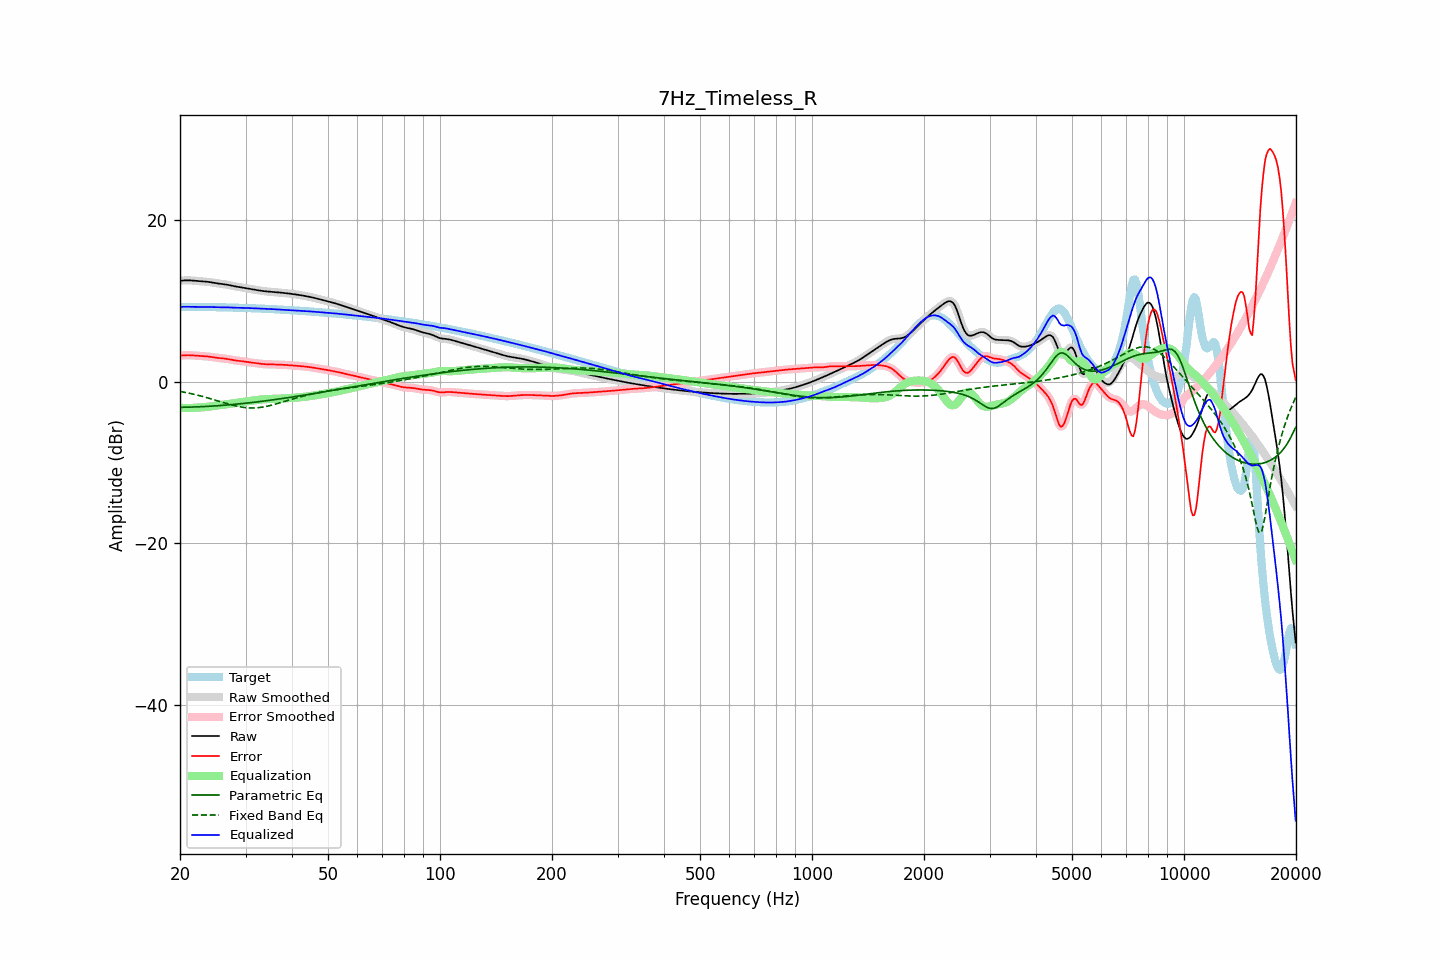

Values plotted in this chart, from the file beside it:
frequency, raw, error, smoothed, error_smoothed, equalization, parametric_eq, fixed_band_eq, equalized_raw, equalized_smoothed, target
20.00, 12.49, 3.21, 12.49, 3.21, -3.23, -3.18, -1.21, 9.26, 9.26, 9.27
20.20, 12.51, 3.24, 12.51, 3.24, -3.24, -3.18, -1.25, 9.27, 9.27, 9.27
20.40, 12.53, 3.26, 12.53, 3.26, -3.25, -3.18, -1.28, 9.28, 9.28, 9.27
20.61, 12.54, 3.27, 12.54, 3.27, -3.26, -3.17, -1.32, 9.28, 9.28, 9.27
20.81, 12.55, 3.28, 12.55, 3.28, -3.27, -3.17, -1.36, 9.28, 9.28, 9.27
21.02, 12.55, 3.28, 12.55, 3.28, -3.27, -3.16, -1.40, 9.28, 9.28, 9.27
21.23, 12.55, 3.28, 12.55, 3.27, -3.27, -3.16, -1.44, 9.28, 9.28, 9.27
21.44, 12.54, 3.27, 12.54, 3.27, -3.26, -3.15, -1.49, 9.27, 9.27, 9.27
21.66, 12.52, 3.25, 12.52, 3.25, -3.25, -3.14, -1.53, 9.27, 9.27, 9.27
21.87, 12.50, 3.24, 12.50, 3.24, -3.24, -3.14, -1.58, 9.26, 9.26, 9.27
22.09, 12.49, 3.22, 12.49, 3.22, -3.23, -3.13, -1.63, 9.26, 9.26, 9.26
22.31, 12.47, 3.21, 12.47, 3.21, -3.22, -3.12, -1.68, 9.26, 9.26, 9.26
22.54, 12.46, 3.20, 12.46, 3.20, -3.20, -3.11, -1.73, 9.25, 9.25, 9.26
22.76, 12.44, 3.19, 12.44, 3.19, -3.19, -3.10, -1.78, 9.25, 9.25, 9.25
22.99, 12.43, 3.17, 12.43, 3.17, -3.17, -3.09, -1.83, 9.25, 9.25, 9.25
23.22, 12.41, 3.16, 12.41, 3.16, -3.16, -3.08, -1.88, 9.25, 9.25, 9.25
23.45, 12.40, 3.15, 12.39, 3.14, -3.14, -3.07, -1.94, 9.26, 9.25, 9.25
23.69, 12.37, 3.12, 12.37, 3.12, -3.12, -3.06, -2.00, 9.25, 9.25, 9.25
23.92, 12.35, 3.10, 12.35, 3.10, -3.09, -3.05, -2.05, 9.25, 9.25, 9.25
24.16, 12.32, 3.07, 12.32, 3.07, -3.07, -3.04, -2.11, 9.25, 9.25, 9.24
24.40, 12.28, 3.04, 12.28, 3.04, -3.04, -3.03, -2.17, 9.24, 9.24, 9.24
24.65, 12.24, 3.01, 12.24, 3.01, -3.01, -3.01, -2.23, 9.23, 9.23, 9.24
24.89, 12.21, 2.98, 12.21, 2.98, -2.99, -3.00, -2.29, 9.22, 9.22, 9.23
25.14, 12.18, 2.95, 12.18, 2.95, -2.96, -2.99, -2.35, 9.22, 9.22, 9.23
25.39, 12.15, 2.93, 12.15, 2.93, -2.94, -2.97, -2.41, 9.21, 9.21, 9.22
25.65, 12.13, 2.91, 12.13, 2.91, -2.91, -2.96, -2.47, 9.21, 9.21, 9.22
25.91, 12.10, 2.89, 12.11, 2.89, -2.89, -2.94, -2.53, 9.21, 9.21, 9.21
26.16, 12.08, 2.87, 12.08, 2.87, -2.87, -2.93, -2.59, 9.21, 9.21, 9.21
26.43, 12.06, 2.85, 12.06, 2.85, -2.84, -2.91, -2.65, 9.21, 9.21, 9.20
26.69, 12.02, 2.82, 12.02, 2.82, -2.82, -2.90, -2.71, 9.21, 9.21, 9.20
26.96, 11.99, 2.79, 11.99, 2.79, -2.79, -2.88, -2.77, 9.20, 9.20, 9.20
27.23, 11.94, 2.76, 11.94, 2.76, -2.75, -2.86, -2.82, 9.19, 9.19, 9.19
27.50, 11.90, 2.72, 11.90, 2.72, -2.72, -2.84, -2.88, 9.18, 9.18, 9.18
27.77, 11.86, 2.68, 11.86, 2.68, -2.69, -2.83, -2.93, 9.17, 9.17, 9.17
28.05, 11.82, 2.65, 11.82, 2.65, -2.66, -2.81, -2.98, 9.16, 9.16, 9.17
28.33, 11.78, 2.62, 11.78, 2.62, -2.63, -2.79, -3.02, 9.16, 9.16, 9.16
28.62, 11.75, 2.59, 11.75, 2.59, -2.60, -2.77, -3.07, 9.15, 9.15, 9.16
28.90, 11.72, 2.57, 11.72, 2.57, -2.57, -2.75, -3.11, 9.15, 9.15, 9.15
29.19, 11.69, 2.55, 11.69, 2.55, -2.54, -2.73, -3.14, 9.15, 9.15, 9.15
29.48, 11.66, 2.52, 11.66, 2.52, -2.51, -2.71, -3.17, 9.15, 9.14, 9.14
29.78, 11.62, 2.49, 11.62, 2.49, -2.48, -2.69, -3.20, 9.14, 9.14, 9.13
30.08, 11.58, 2.46, 11.58, 2.46, -2.46, -2.67, -3.22, 9.12, 9.12, 9.13
30.38, 11.54, 2.42, 11.54, 2.42, -2.43, -2.65, -3.24, 9.11, 9.11, 9.12
30.68, 11.50, 2.39, 11.50, 2.39, -2.40, -2.62, -3.25, 9.11, 9.11, 9.11
30.99, 11.47, 2.37, 11.47, 2.37, -2.37, -2.60, -3.26, 9.10, 9.10, 9.10
31.30, 11.44, 2.34, 11.44, 2.34, -2.34, -2.58, -3.26, 9.10, 9.10, 9.10
31.61, 11.41, 2.32, 11.41, 2.32, -2.31, -2.55, -3.26, 9.09, 9.09, 9.09
31.93, 11.37, 2.29, 11.37, 2.29, -2.29, -2.53, -3.25, 9.08, 9.08, 9.08
32.24, 11.34, 2.27, 11.34, 2.27, -2.26, -2.51, -3.24, 9.08, 9.07, 9.07
32.57, 11.30, 2.24, 11.30, 2.24, -2.24, -2.48, -3.22, 9.06, 9.06, 9.06
32.89, 11.27, 2.22, 11.27, 2.22, -2.22, -2.46, -3.19, 9.05, 9.05, 9.05
33.22, 11.24, 2.20, 11.24, 2.20, -2.20, -2.43, -3.16, 9.04, 9.04, 9.05
33.55, 11.21, 2.18, 11.21, 2.18, -2.18, -2.41, -3.13, 9.03, 9.03, 9.04
33.89, 11.19, 2.17, 11.19, 2.17, -2.17, -2.38, -3.09, 9.02, 9.02, 9.03
34.23, 11.17, 2.16, 11.17, 2.16, -2.16, -2.36, -3.05, 9.02, 9.02, 9.02
34.57, 11.16, 2.15, 11.16, 2.15, -2.15, -2.33, -3.01, 9.01, 9.01, 9.01
34.92, 11.14, 2.14, 11.14, 2.14, -2.14, -2.30, -2.96, 9.00, 9.00, 9.00
35.27, 11.13, 2.14, 11.13, 2.14, -2.14, -2.28, -2.91, 8.99, 8.99, 8.99
35.62, 11.11, 2.13, 11.11, 2.13, -2.13, -2.25, -2.86, 8.98, 8.98, 8.98
35.97, 11.09, 2.13, 11.10, 2.13, -2.13, -2.22, -2.80, 8.97, 8.97, 8.97
... 635 more rows
